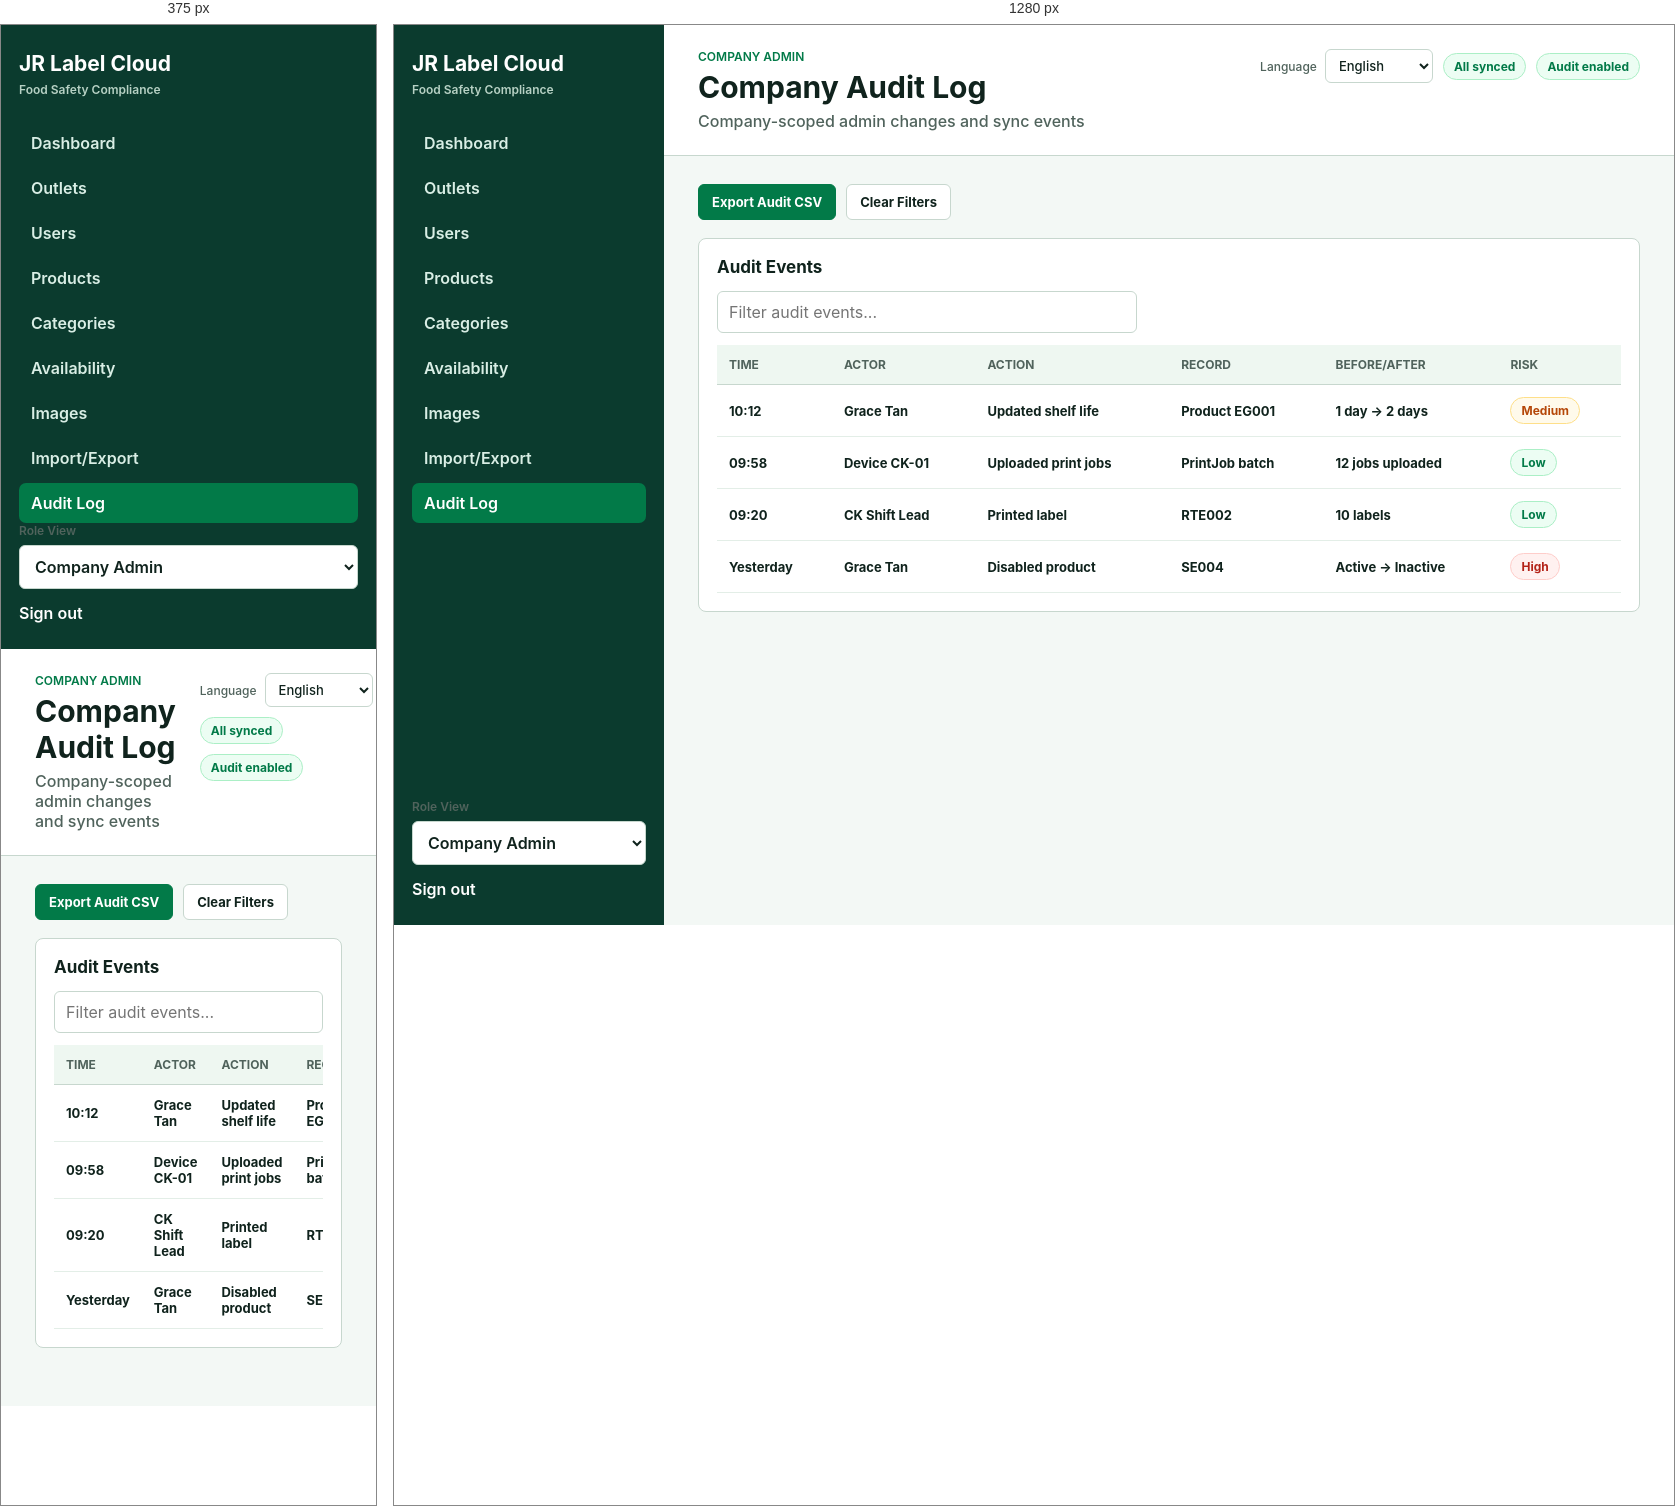
Rendered at 375 px and 1280 px, left to right.

<!-- file: company-audit-log.html -->
<!doctype html>

<html lang="en">

<head>

  <meta charset="utf-8">

  <meta name="viewport" content="width=device-width, initial-scale=1">

  <title>Company Audit Log - JR Label Cloud</title>

  <link rel="stylesheet" href="assets/styles.css">

</head>

<body>

  <aside class="sidebar">

    <div class="brand">JR Label Cloud</div>

    <div class="brand-sub">Food Safety Compliance</div>

    <nav><a class="" href="company-dashboard.html"><span>Dashboard</span></a><a class="" href="company-outlets.html"><span>Outlets</span></a><a class="" href="company-users.html"><span>Users</span></a><a class="" href="company-products.html"><span>Products</span></a><a class="" href="company-categories.html"><span>Categories</span></a><a class="" href="company-availability.html"><span>Availability</span></a><a class="" href="company-images.html"><span>Images</span></a><a class="" href="company-import-export.html"><span>Import/Export</span></a><a class="active" href="company-audit-log.html"><span>Audit Log</span></a></nav>

    <div class="sidebar-footer">

      <label>

        <span>Role View</span>

        <select data-role-switch>

          <option value="company-dashboard.html" selected>Company Admin</option>

          <option value="site-dashboard.html" >Site Admin</option>

        </select>

      </label>

      <a href="login.html">Sign out</a>

    </div>

  </aside>

  <div class="app-shell">

    <header class="topbar">

      <div>

        <div class="eyebrow">Company Admin</div>

        <h1>Company Audit Log</h1>

        <p>Company-scoped admin changes and sync events</p>

      </div>

      <div class="top-actions">
        <label class="language-select"><span>Language</span><select><option>English</option></select></label>

        <span class="status ok">All synced</span>

        <span class="status ok">Audit enabled</span>

      </div>

    </header>

    <main class="content">

    <div class="toolbar"><button class="button primary" data-action="toast">Export Audit CSV</button><button class="button" data-action="clear-filter">Clear Filters</button></div>

    

    <section class="panel wide">

      <div class="panel-head">

        <h2>Audit Events</h2>

        

      </div>

      

    <div class="table-shell">

      <input class="search-input" type="search" placeholder="Filter audit events..." data-table-filter="companyAudit">

      <table id="companyAudit">

        <thead>

          <tr><th>Time</th><th>Actor</th><th>Action</th><th>Record</th><th>Before/After</th><th>Risk</th></tr>

        </thead>

        <tbody>

          

            <tr data-search="10:12 Grace Tan Updated shelf life Product EG001 1 day -&gt; 2 days &lt;span class=&quot;status warn&quot;&gt;Medium&lt;/span&gt;">

              <td>10:12</td><td>Grace Tan</td><td>Updated shelf life</td><td>Product EG001</td><td>1 day -> 2 days</td><td><span class="status warn">Medium</span></td>

            </tr>

          

            <tr data-search="09:58 Device CK-01 Uploaded print jobs PrintJob batch 12 jobs uploaded &lt;span class=&quot;status ok&quot;&gt;Low&lt;/span&gt;">

              <td>09:58</td><td>Device CK-01</td><td>Uploaded print jobs</td><td>PrintJob batch</td><td>12 jobs uploaded</td><td><span class="status ok">Low</span></td>

            </tr>

          

            <tr data-search="09:20 CK Shift Lead Printed label RTE002 10 labels &lt;span class=&quot;status ok&quot;&gt;Low&lt;/span&gt;">

              <td>09:20</td><td>CK Shift Lead</td><td>Printed label</td><td>RTE002</td><td>10 labels</td><td><span class="status ok">Low</span></td>

            </tr>

          

            <tr data-search="Yesterday Grace Tan Disabled product SE004 Active -&gt; Inactive &lt;span class=&quot;status danger&quot;&gt;High&lt;/span&gt;">

              <td>Yesterday</td><td>Grace Tan</td><td>Disabled product</td><td>SE004</td><td>Active -> Inactive</td><td><span class="status danger">High</span></td>

            </tr>

          

        </tbody>

      </table>

    </div>

  

    </section>

  

  </main>

  </div>

  <div id="toast" class="toast" aria-live="polite"></div>

  <script src="assets/app.js"></script>

</body>

</html>

/* @media block from assets/styles.css */
@media (max-width: 980px) {
  body { grid-template-columns: 1fr; }
  .sidebar { position: relative; height: auto; min-height: 0; }
  .metrics { grid-template-columns: repeat(2, minmax(0, 1fr)); }
  .grid.two, .hero, .login-layout, .form-grid, .matrix-controls { grid-template-columns: 1fr; }
}